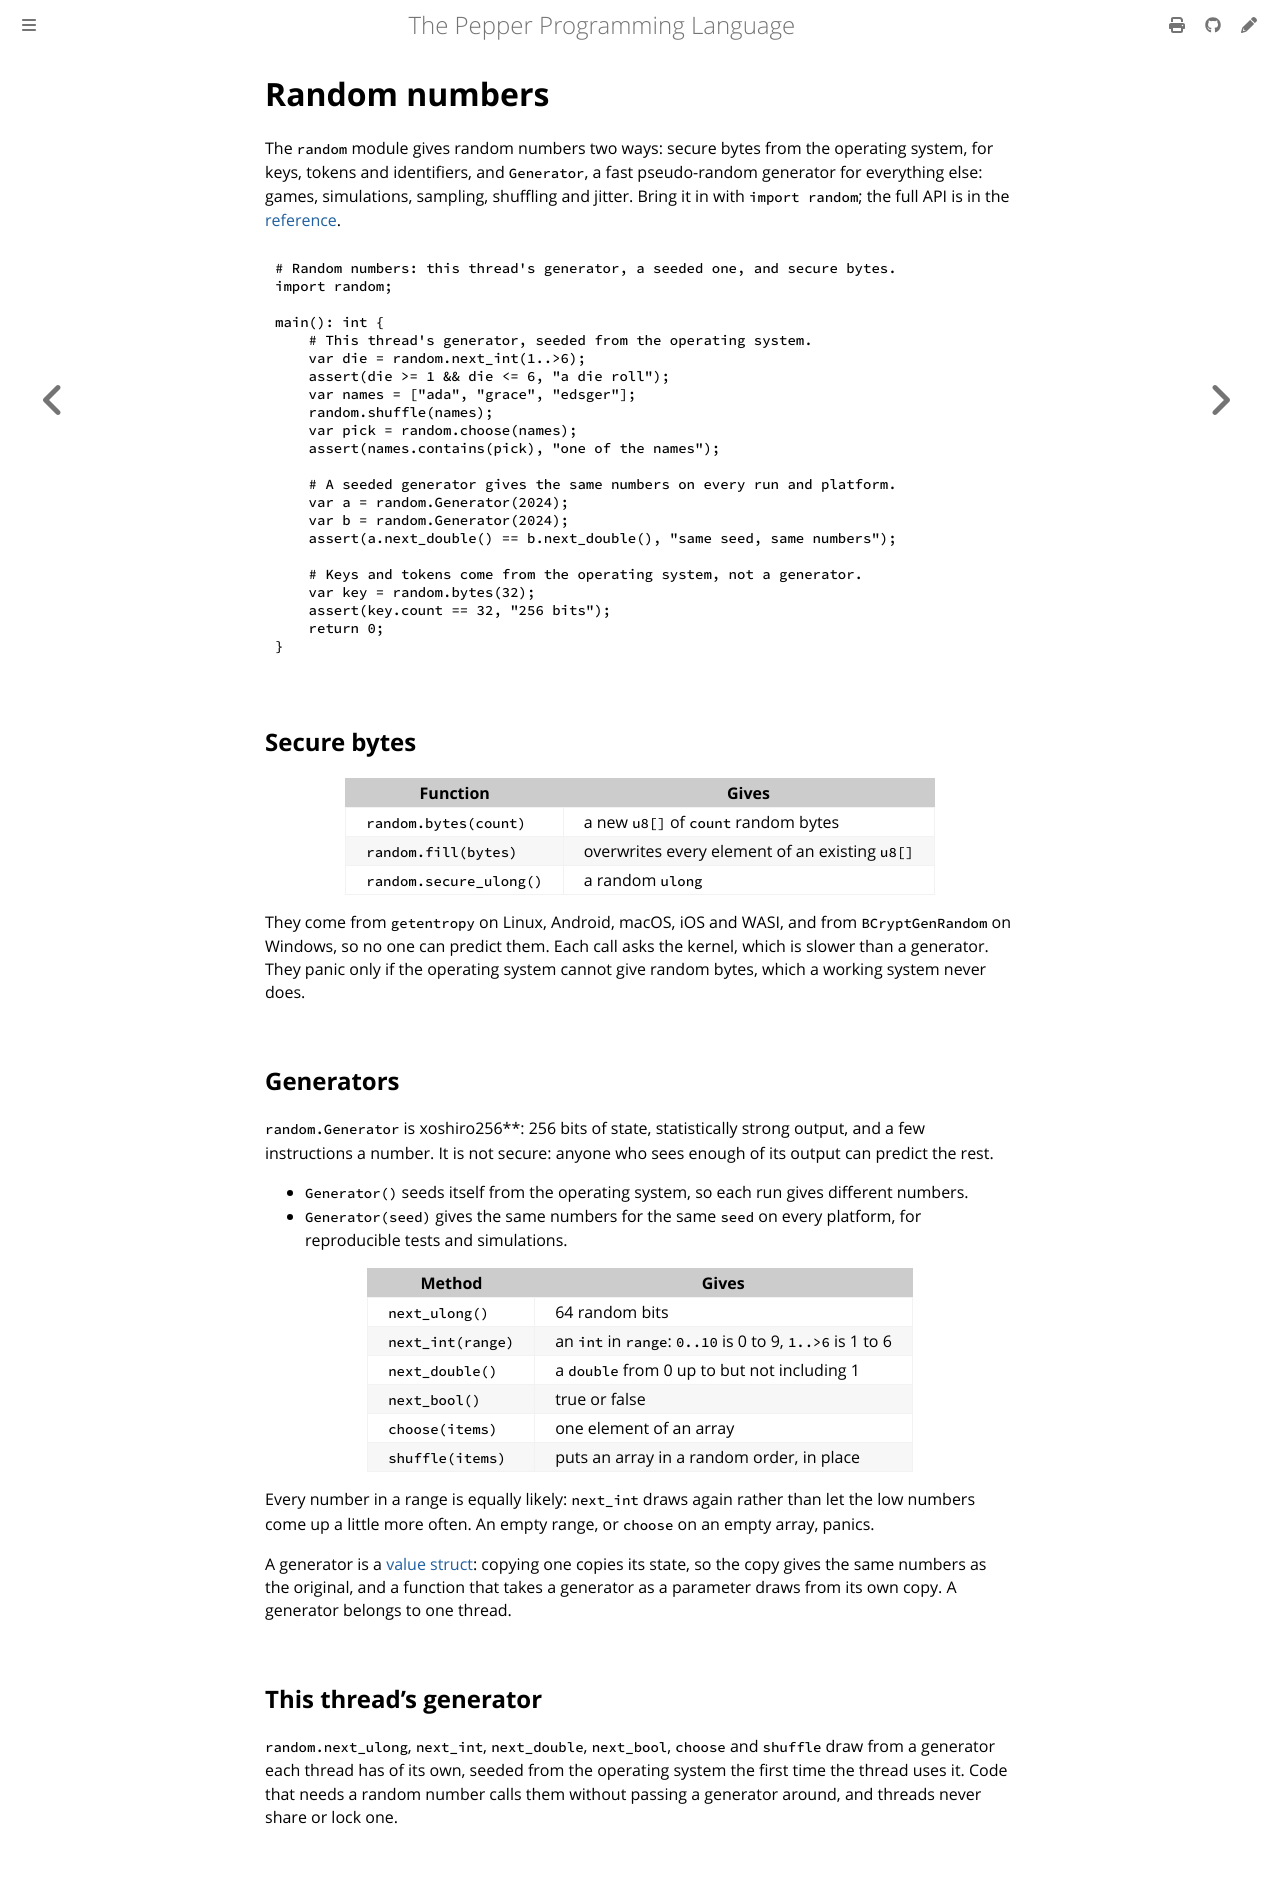

repository: pep-lang/pepper · page: 0.10.0/language/random.html · generator: mdbook

# Random numbers

The `random` module gives random numbers two ways: secure bytes from the
operating system, for keys, tokens and identifiers, and `Generator`, a fast
pseudo-random generator for everything else: games, simulations, sampling,
shuffling and jitter. Bring it in with `import random`; the full API is in
the [reference](../reference/random-module.md).

```pepper
{{#include ../../examples/random-basics.pep}}
```

## Secure bytes

| Function | Gives |
|---|---|
| `random.bytes(count)` | a new `u8[]` of `count` random bytes |
| `random.fill(bytes)` | overwrites every element of an existing `u8[]` |
| `random.secure_ulong()` | a random `ulong` |

They come from `getentropy` on Linux, Android, macOS, iOS and WASI, and
from `BCryptGenRandom` on Windows, so no one can predict them. Each call
asks the kernel, which is slower than a generator. They panic only if the
operating system cannot give random bytes, which a working system never
does.

## Generators

`random.Generator` is xoshiro256**: 256 bits of state, statistically
strong output, and a few instructions a number. It is not secure: anyone
who sees enough of its output can predict the rest.

- `Generator()` seeds itself from the operating system, so each run gives
  different numbers.
- `Generator(seed)` gives the same numbers for the same `seed` on every
  platform, for reproducible tests and simulations.

| Method | Gives |
|---|---|
| `next_ulong()` | 64 random bits |
| `next_int(range)` | an `int` in `range`: `0..10` is 0 to 9, `1..>6` is 1 to 6 |
| `next_double()` | a `double` from 0 up to but not including 1 |
| `next_bool()` | true or false |
| `choose(items)` | one element of an array |
| `shuffle(items)` | puts an array in a random order, in place |

Every number in a range is equally likely: `next_int` draws again rather
than let the low numbers come up a little more often. An empty range, or
`choose` on an empty array, panics.

A generator is a [value struct](value-structs.md): copying one copies its
state, so the copy gives the same numbers as the original, and a function
that takes a generator as a parameter draws from its own copy. A generator
belongs to one thread.

## This thread's generator

`random.next_ulong`, `next_int`, `next_double`, `next_bool`, `choose` and
`shuffle` draw from a generator each thread has of its own, seeded from the
operating system the first time the thread uses it. Code that needs a
random number calls them without passing a generator around, and threads
never share or lock one.
